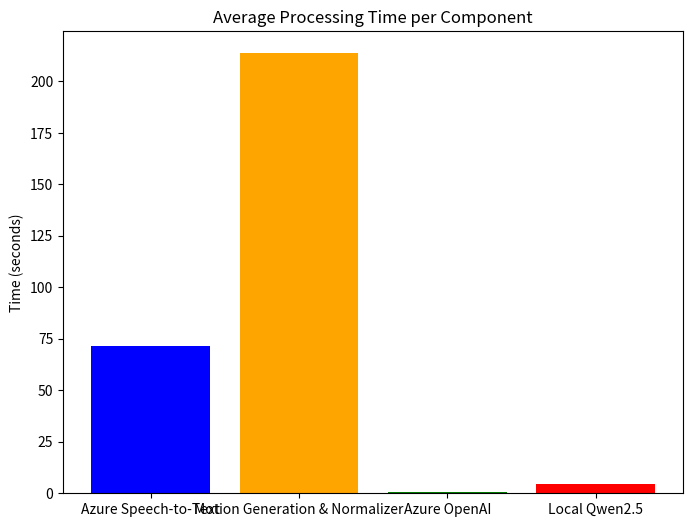
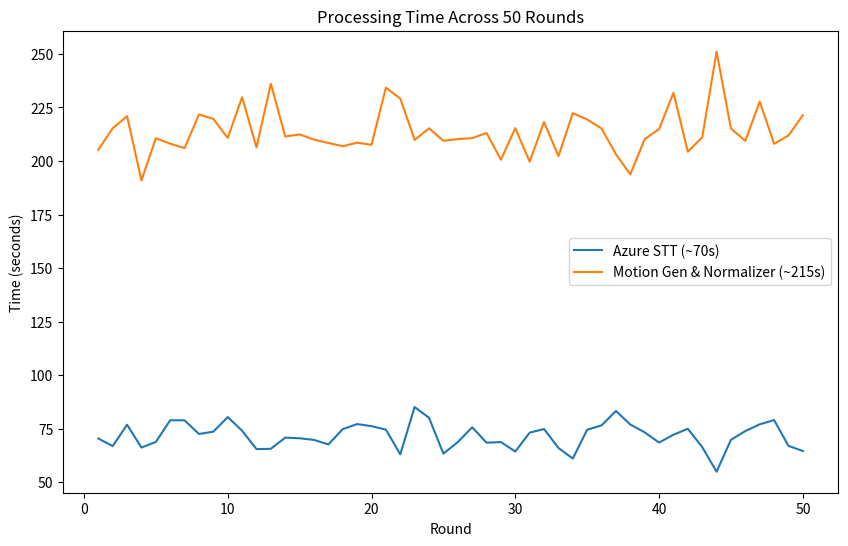
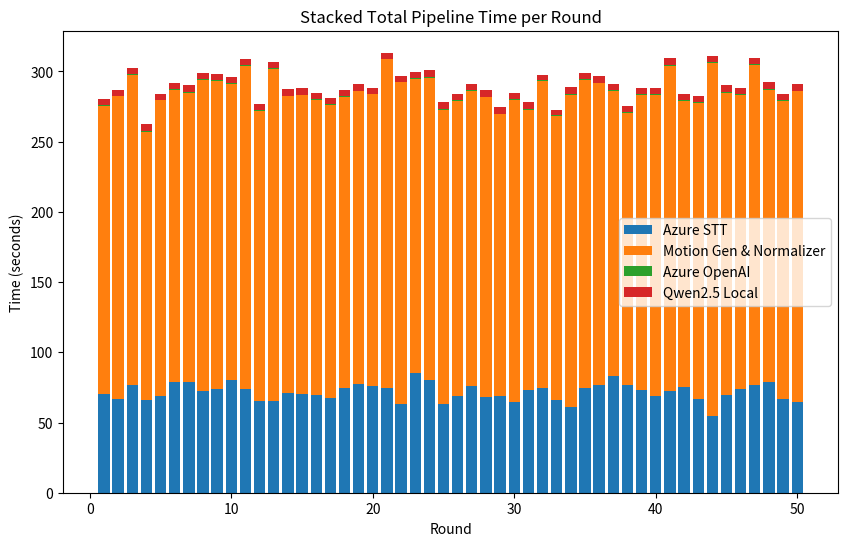
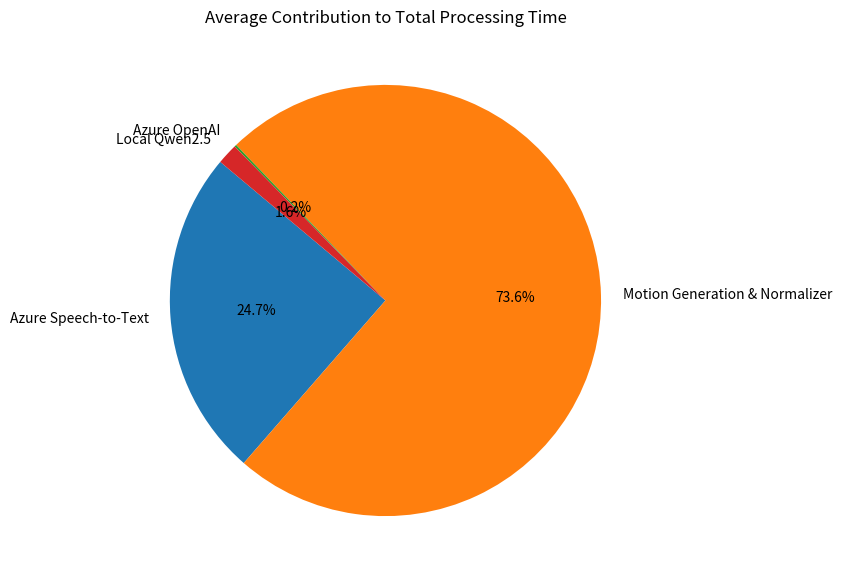

The matplotlib source for these figures, in order:
import matplotlib.pyplot as plt
import numpy as np

# Data
rounds = np.arange(1, 51)  # 50 rounds
azure_stt_times = np.random.normal(70, 5, size=50)  # simulate ~70s with slight variation
motion_times = np.random.normal(215, 10, size=50)   # simulate ~215s
azure_openai_times = np.random.normal(0.45, 0.05, size=50)
qwen_times = np.random.normal(4.5, 0.3, size=50)

# Average values
avg_times = {
    "Azure Speech-to-Text": np.mean(azure_stt_times),
    "Motion Generation & Normalizer": np.mean(motion_times),
    "Azure OpenAI": np.mean(azure_openai_times),
    "Local Qwen2.5": np.mean(qwen_times)
}

# 1. Bar chart (average times)
plt.figure(figsize=(8,6))
plt.bar(avg_times.keys(), avg_times.values(), color=['blue','orange','green','red'])
plt.ylabel("Time (seconds)")
plt.title("Average Processing Time per Component")
plt.show()

# 2. Line chart (time per round for STT and Motion)
plt.figure(figsize=(10,6))
plt.plot(rounds, azure_stt_times, label="Azure STT (~70s)")
plt.plot(rounds, motion_times, label="Motion Gen & Normalizer (~215s)")
plt.xlabel("Round")
plt.ylabel("Time (seconds)")
plt.title("Processing Time Across 50 Rounds")
plt.legend()
plt.show()

# 3. Stacked bar chart (total pipeline per round)
pipeline_total = azure_stt_times + motion_times + azure_openai_times + qwen_times
plt.figure(figsize=(10,6))
plt.bar(rounds, azure_stt_times, label="Azure STT")
plt.bar(rounds, motion_times, bottom=azure_stt_times, label="Motion Gen & Normalizer")
plt.bar(rounds, azure_openai_times, bottom=azure_stt_times+motion_times, label="Azure OpenAI")
plt.bar(rounds, qwen_times, bottom=azure_stt_times+motion_times+azure_openai_times, label="Qwen2.5 Local")
plt.xlabel("Round")
plt.ylabel("Time (seconds)")
plt.title("Stacked Total Pipeline Time per Round")
plt.legend()
plt.show()

# 4. Pie chart (percentage contribution)
plt.figure(figsize=(7,7))
plt.pie(avg_times.values(), labels=avg_times.keys(), autopct='%1.1f%%', startangle=140)
plt.title("Average Contribution to Total Processing Time")
plt.show()

# 5. Total Average Time
total_avg = sum(avg_times.values())
print(f"🔹 Total Average Pipeline Time: {total_avg:.2f} seconds")
